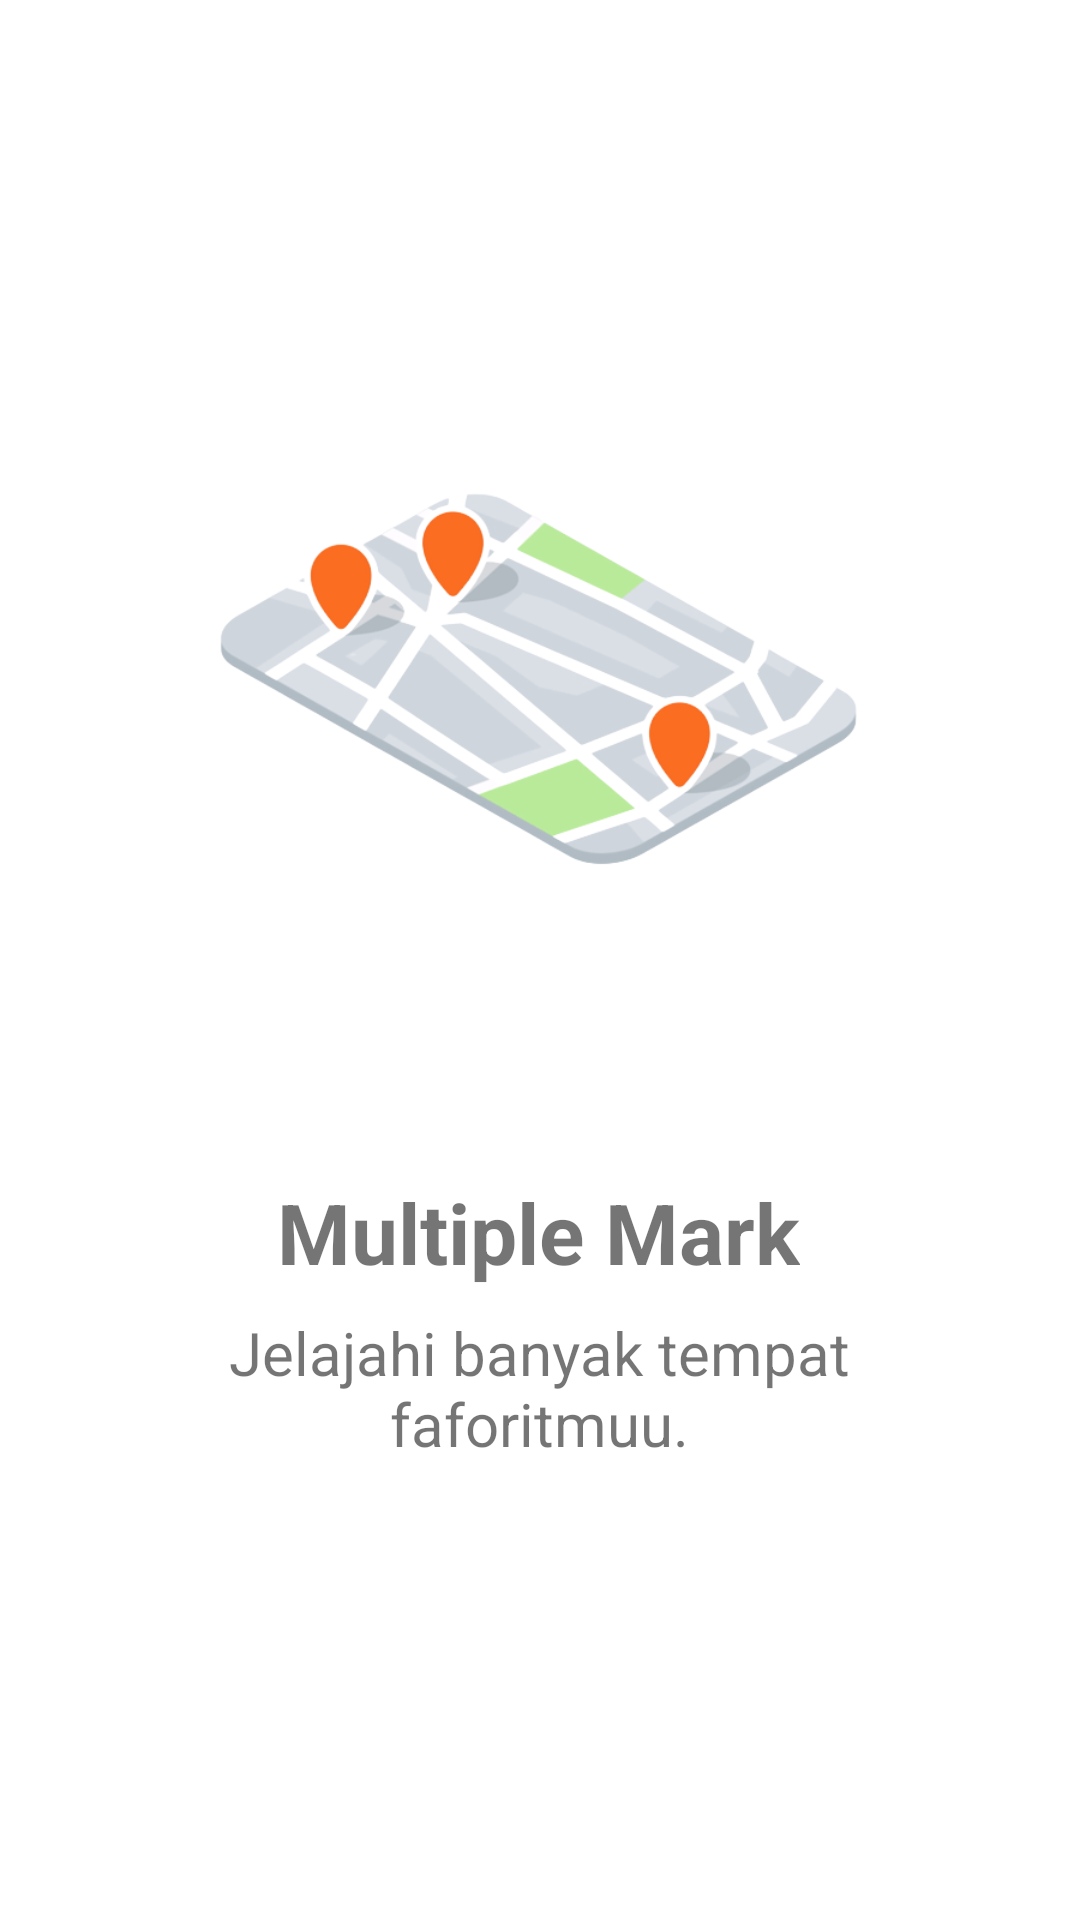

This screen was rendered from an Android layout file. Write that file and the resources it references.
<!-- AndroidManifest.xml: application theme Theme.10119263_Tugas2 -->
<!-- res/layout/onboardnya1.xml -->
<?xml version="1.0" encoding="utf-8"?>
<androidx.constraintlayout.widget.ConstraintLayout xmlns:android="http://schemas.android.com/apk/res/android"
    xmlns:app="http://schemas.android.com/apk/res-auto"
    xmlns:tools="http://schemas.android.com/tools"
    android:layout_width="match_parent"
    android:layout_height="match_parent">

    <TextView
        android:id="@+id/judul"
        android:layout_width="wrap_content"
        android:layout_height="wrap_content"
        android:layout_marginBottom="8dp"
        android:text="Multiple Mark"
        android:textSize="28sp"
        android:textStyle="bold"
        app:layout_constraintBottom_toTopOf="@+id/textView2"
        app:layout_constraintEnd_toEndOf="parent"
        app:layout_constraintHorizontal_bias="0.497"
        app:layout_constraintStart_toStartOf="parent" />

    <ImageView
        android:id="@+id/imageView"
        android:layout_width="240dp"
        android:layout_height="240dp"
        android:layout_centerInParent="true"
        android:layout_margin="50dp"
        android:layout_marginTop="176dp"
        android:src="@drawable/onboard1"
        app:layout_constraintBottom_toTopOf="@+id/judul"
        app:layout_constraintEnd_toEndOf="parent"
        app:layout_constraintHorizontal_bias="0.497"
        app:layout_constraintStart_toStartOf="parent"
        app:layout_constraintTop_toTopOf="parent"
        app:layout_constraintVertical_bias="1.0" />

    <TextView
        android:id="@+id/textView2"
        android:layout_width="300dp"
        android:layout_height="wrap_content"
        android:layout_marginBottom="152dp"
        android:text="Jelajahi banyak tempat faforitmuu."
        android:textAlignment="center"
        android:textSize="20sp"
        android:textStyle="normal"
        app:layout_constraintBottom_toBottomOf="parent"
        app:layout_constraintEnd_toEndOf="parent"
        app:layout_constraintHorizontal_bias="0.495"
        app:layout_constraintStart_toStartOf="parent"
        app:layout_constraintVertical_bias="0.765" />


</androidx.constraintlayout.widget.ConstraintLayout>
<!-- resources referenced by this layout -->
<resources>
  <!-- drawable onboard1: png bitmap (drawable, 86872 bytes) -->
  <style name="Theme.10119263_Tugas2" parent="Theme.MaterialComponents.DayNight.DarkActionBar">
          
          <item name="colorPrimary">@color/purple_500</item>
          <item name="colorPrimaryVariant">@color/purple_700</item>
          <item name="colorOnPrimary">@color/white</item>
          
          <item name="colorSecondary">@color/purple_500</item>
          <item name="colorSecondaryVariant">@color/teal_700</item>
          <item name="colorOnSecondary">@color/black</item>
          
          <item name="android:statusBarColor" tools:targetApi="l">?attr/colorPrimaryVariant</item>
          
      </style>
  <color name="purple_500">#FF6200EE</color>
  <color name="purple_700">#FF3700B3</color>
  <color name="white">#FFFFFFFF</color>
  <color name="teal_700">#FF018786</color>
  <color name="black">#FF000000</color>
</resources>
